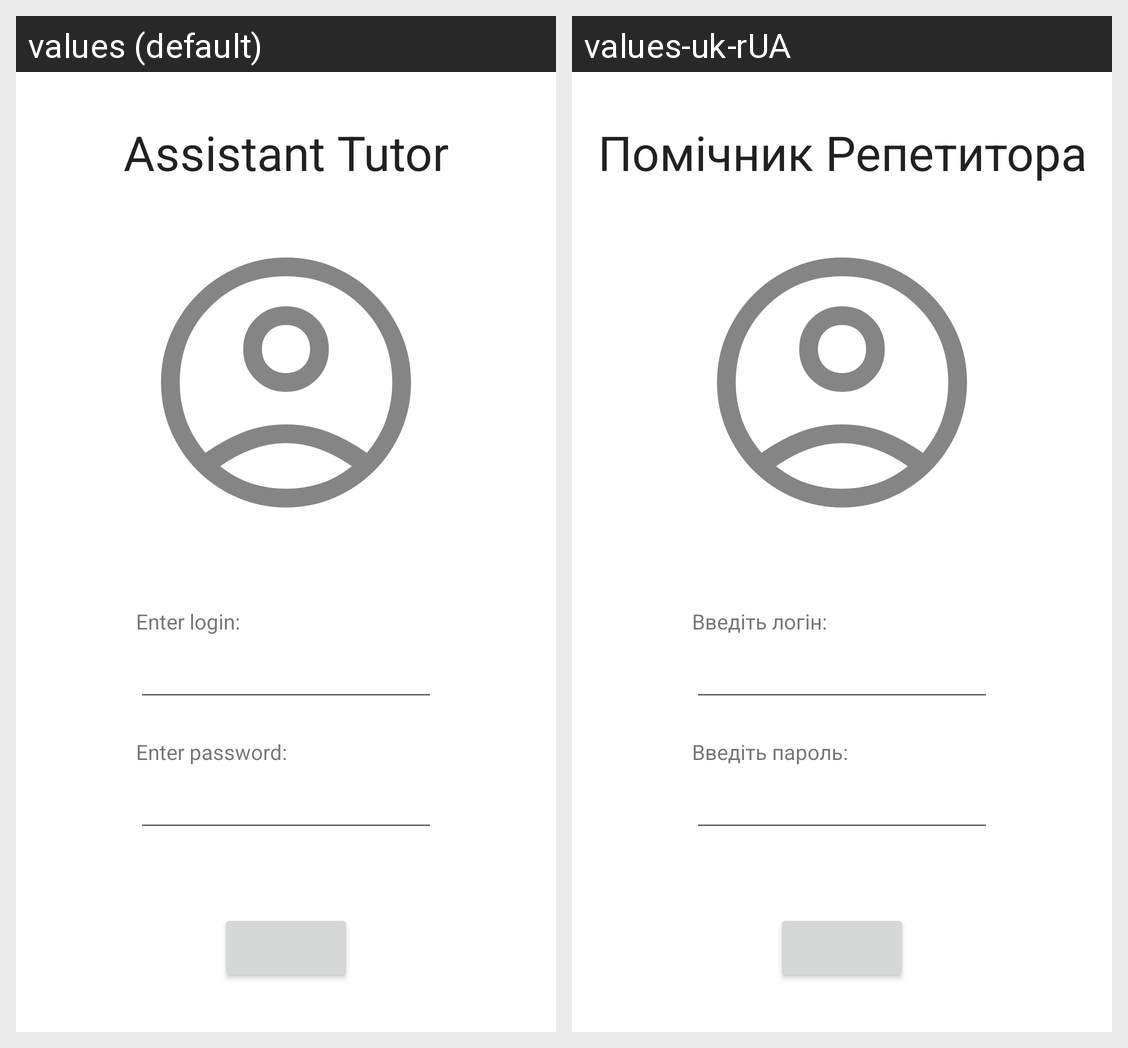

Translations of the strings shown on this Android screen, per locale in the grid:
Android screen res/layout/activity_login.xml rendered under 2 locales, left to right: values (default), values-uk-rUA. Device: Nexus 5 (rendered at 1080×1920; each locale shown at half size, 540×960, under a caption strip naming it); theme Theme.AssistantTutor.
Strings drawn on this screen, with the default value and each locale's value (text and hints the layout hard-codes, and strings that could not be matched under every locale, appear in the picture but are not listed):

app_name
  values: Assistant Tutor
  values-uk-rUA: Помічник Репетитора

enterYourLogin
  values: Enter login:
  values-uk-rUA: Введіть логін:

enterYourPass
  values: Enter password:
  values-uk-rUA: Введіть пароль:
